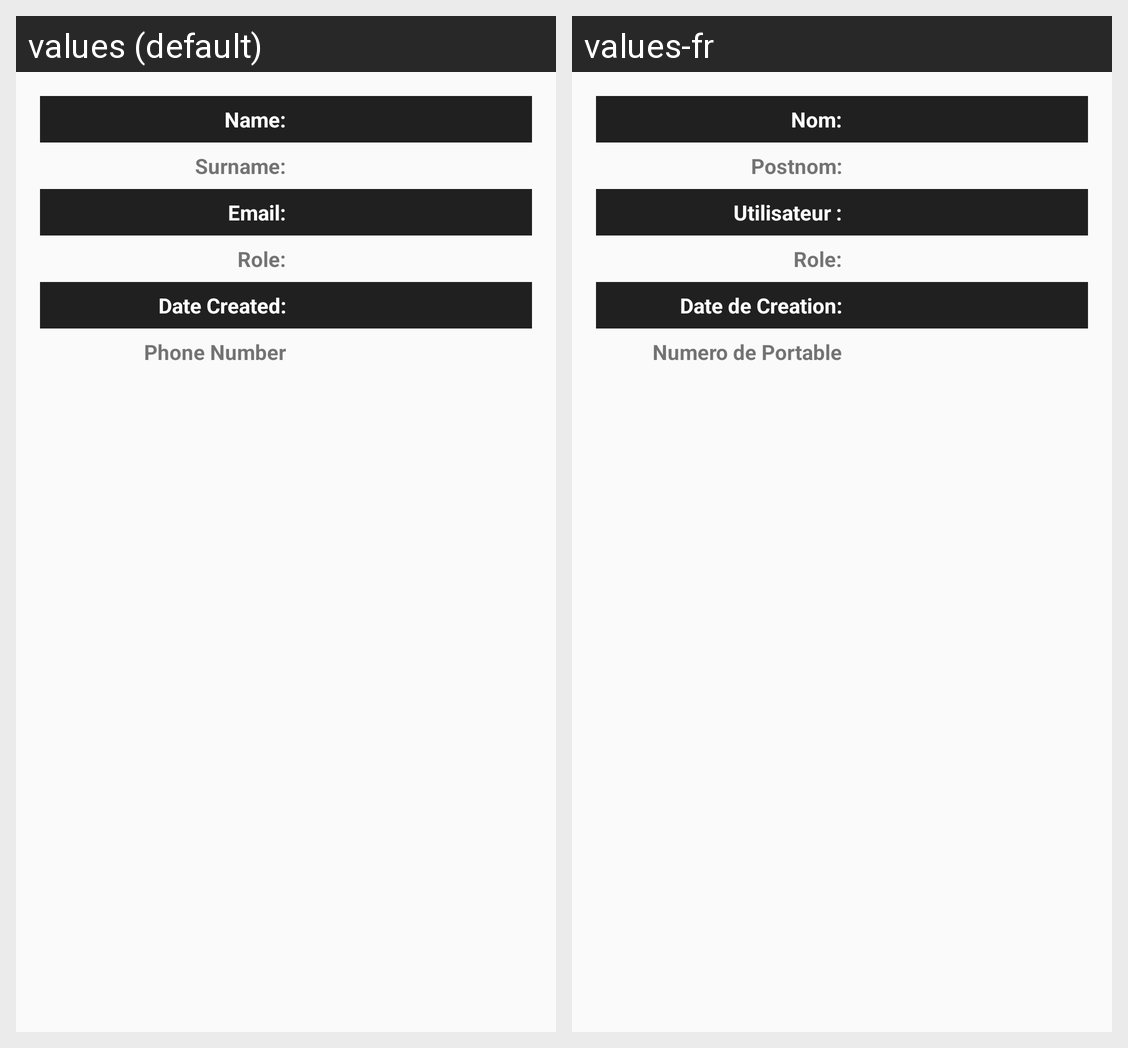

This grid shows one Android layout under two languages. Give, for every string resource on the screen, its name, the default text and each shown locale's text.
Android screen res/layout/profile_fragment.xml rendered under 2 locales, left to right: values (default), values-fr. Device: Nexus 5 (rendered at 1080×1920; each locale shown at half size, 540×960, under a caption strip naming it); theme MyMaterialTheme.
Strings drawn on this screen, with the default value and each locale's value (text and hints the layout hard-codes, and strings that could not be matched under every locale, appear in the picture but are not listed):

profile_name
  values: Name:
  values-fr: Nom:

profile_surname
  values: Surname:
  values-fr: Postnom:

profile_email
  values: Email:
  values-fr: Utilisateur :

profile_role
  values: Role:
  values-fr: Role:

profile_created_at
  values: Date Created:
  values-fr: Date de Creation:

phone_number
  values: Phone Number
  values-fr: Numero de Portable
